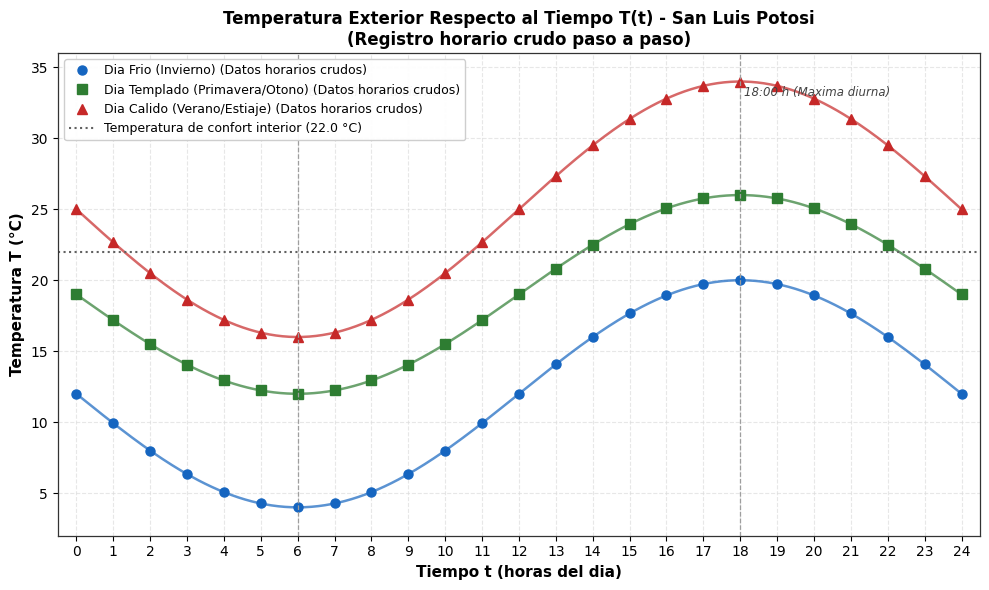
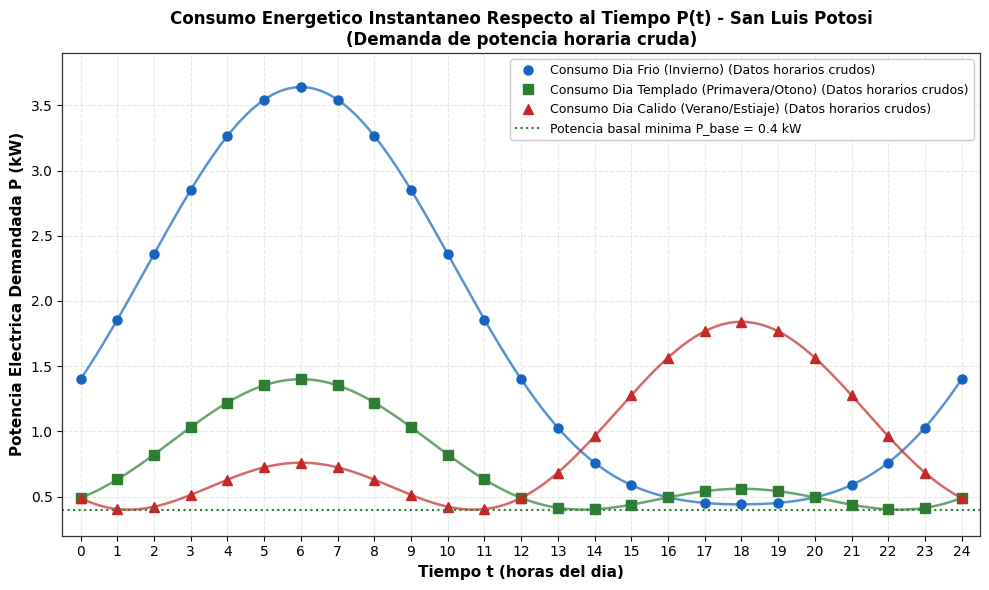

These charts were generated, in order, by the following Python code:
# -*- coding: utf-8 -*-
"""
Generacion de graficas separadas con datos horarios crudos (t = 0 a 24 h):
1. Temperatura exterior respecto al tiempo T(t).
2. Consumo energetico instantaneo respecto al tiempo P(t).
Ubicacion: San Luis Potosi, S.L.P.
"""

import numpy as np
import matplotlib.pyplot as plt

# Configuracion de estilo tecnico
plt.rcParams['font.sans-serif'] = 'DejaVu Sans'
plt.rcParams['axes.edgecolor'] = '#333333'
plt.rcParams['axes.linewidth'] = 0.9
plt.rcParams['grid.color'] = '#dddddd'
plt.rcParams['grid.linestyle'] = '--'
plt.rcParams['grid.alpha'] = 0.7

# Horas discretas crudas (0 a 24 h)
horas_crudas = np.arange(0, 25, 1) # 25 puntos horarios exactos
t_fino = np.linspace(0, 24, 400)

# Parametros del modelo
T_CONFORT = 22.0
P_BASE = 0.40
A_COEFF = 0.010

def temp_modelo(t, T_media, Amplitud):
    return T_media - Amplitud * np.cos(np.pi * (t - 6.0) / 12.0)

def pot_modelo(T):
    return A_COEFF * (T - T_CONFORT)**2 + P_BASE

# Escenarios de San Luis Potosi
escenarios = {
    'Frio': {
        'nombre': 'Dia Frio (Invierno)',
        'T_media': 12.0,
        'Amplitud': 8.0,
        'color': '#1565c0',
        'marker': 'o'
    },
    'Templado': {
        'nombre': 'Dia Templado (Primavera/Otono)',
        'T_media': 19.0,
        'Amplitud': 7.0,
        'color': '#2e7d32',
        'marker': 's'
    },
    'Calido': {
        'nombre': 'Dia Calido (Verano/Estiaje)',
        'T_media': 25.0,
        'Amplitud': 9.0,
        'color': '#c62828',
        'marker': '^'
    }
}

# =====================================================================
# GRAFICA 1: TEMPERATURA RESPECTO AL TIEMPO (DATOS CRUDOS Y CURVA)
# =====================================================================
fig1, ax1 = plt.subplots(figsize=(10, 6))

for key, esc in escenarios.items():
    # Puntos crudos hora por hora
    T_crudos = temp_modelo(horas_crudas, esc['T_media'], esc['Amplitud'])
    # Curva continua
    T_curva = temp_modelo(t_fino, esc['T_media'], esc['Amplitud'])
    
    # Dibujar linea continua suave
    ax1.plot(t_fino, T_curva, color=esc['color'], linewidth=1.8, alpha=0.7, linestyle='-')
    # Dibujar puntos de datos crudos
    ax1.plot(horas_crudas, T_crudos, color=esc['color'], marker=esc['marker'], markersize=6.5,
             linewidth=0, label=f"{esc['nombre']} (Datos horarios crudos)")

# Linea de confort
ax1.axhline(T_CONFORT, color='#616161', linestyle=':', linewidth=1.5, label=f'Temperatura de confort interior ({T_CONFORT} °C)')

# Anotaciones de puntos criticos horarios
ax1.axvline(6.0, color='#9e9e9e', linestyle='--', linewidth=0.9)
ax1.text(6.1, 33.0, '06:00 h (Minima diurna)', fontsize=8.5, color='#424242', style='italic')

ax1.axvline(18.0, color='#9e9e9e', linestyle='--', linewidth=0.9)
ax1.text(18.1, 33.0, '18:00 h (Maxima diurna)', fontsize=8.5, color='#424242', style='italic')

ax1.set_title('Temperatura Exterior Respecto al Tiempo T(t) - San Luis Potosi\n(Registro horario crudo paso a paso)', fontsize=12, fontweight='bold')
ax1.set_xlabel('Tiempo t (horas del dia)', fontsize=11, fontweight='bold')
ax1.set_ylabel('Temperatura T (°C)', fontsize=11, fontweight='bold')
ax1.set_xlim(-0.5, 24.5)
ax1.set_ylim(2.0, 36.0)
ax1.set_xticks(horas_crudas)
ax1.grid(True)
ax1.legend(loc='upper left', framealpha=0.95, fontsize=9)

plt.tight_layout()
plt.savefig('grafica_temperatura_tiempo_crudo.png', dpi=300)
plt.close(fig1)
print("Guardada exitosamente: grafica_temperatura_tiempo_crudo.png")

# =====================================================================
# GRAFICA 2: CONSUMO ENERGETICO (POTENCIA) RESPECTO AL TIEMPO
# =====================================================================
fig2, ax2 = plt.subplots(figsize=(10, 6))

for key, esc in escenarios.items():
    T_crudos = temp_modelo(horas_crudas, esc['T_media'], esc['Amplitud'])
    P_crudos = pot_modelo(T_crudos)
    
    T_curva = temp_modelo(t_fino, esc['T_media'], esc['Amplitud'])
    P_curva = pot_modelo(T_curva)
    
    # Curva suave
    ax2.plot(t_fino, P_curva, color=esc['color'], linewidth=1.8, alpha=0.7, linestyle='-')
    # Puntos crudos horarios
    ax2.plot(horas_crudas, P_crudos, color=esc['color'], marker=esc['marker'], markersize=6.5,
             linewidth=0, label=f"Consumo {esc['nombre']} (Datos horarios crudos)")

# Linea de potencia basal
ax2.axhline(P_BASE, color='#2e7d32', linestyle=':', linewidth=1.5, label=f'Potencia basal minima P_base = {P_BASE} kW')

ax2.set_title('Consumo Energetico Instantaneo Respecto al Tiempo P(t) - San Luis Potosi\n(Demanda de potencia horaria cruda)', fontsize=12, fontweight='bold')
ax2.set_xlabel('Tiempo t (horas del dia)', fontsize=11, fontweight='bold')
ax2.set_ylabel('Potencia Electrica Demandada P (kW)', fontsize=11, fontweight='bold')
ax2.set_xlim(-0.5, 24.5)
ax2.set_ylim(0.2, 3.9)
ax2.set_xticks(horas_crudas)
ax2.grid(True)
ax2.legend(loc='upper right', framealpha=0.95, fontsize=9)

plt.tight_layout()
plt.savefig('grafica_consumo_tiempo_crudo.png', dpi=300)
plt.close(fig2)
print("Guardada exitosamente: grafica_consumo_tiempo_crudo.png")

# Imprimir tabla de datos crudos en consola para revision
print("\n--- TABLA DE DATOS CRUDOS HORARIOS (T y P) ---")
print(f"{'Hora (t)':<9} | {'T_Frio (°C)':<12} | {'P_Frio (kW)':<12} | {'T_Temp (°C)':<12} | {'P_Temp (kW)':<12} | {'T_Cald (°C)':<12} | {'P_Cald (kW)':<12}")
print("-" * 88)
for h in [0, 3, 6, 9, 12, 15, 18, 21, 24]:
    tf = temp_modelo(h, 12.0, 8.0)
    pf = pot_modelo(tf)
    tt = temp_modelo(h, 19.0, 7.0)
    pt = pot_modelo(tt)
    tc = temp_modelo(h, 25.0, 9.0)
    pc = pot_modelo(tc)
    print(f"{h:>4} h    | {tf:>8.2f} °C   | {pf:>8.3f} kW   | {tt:>8.2f} °C   | {pt:>8.3f} kW   | {tc:>8.2f} °C   | {pc:>8.3f} kW")
